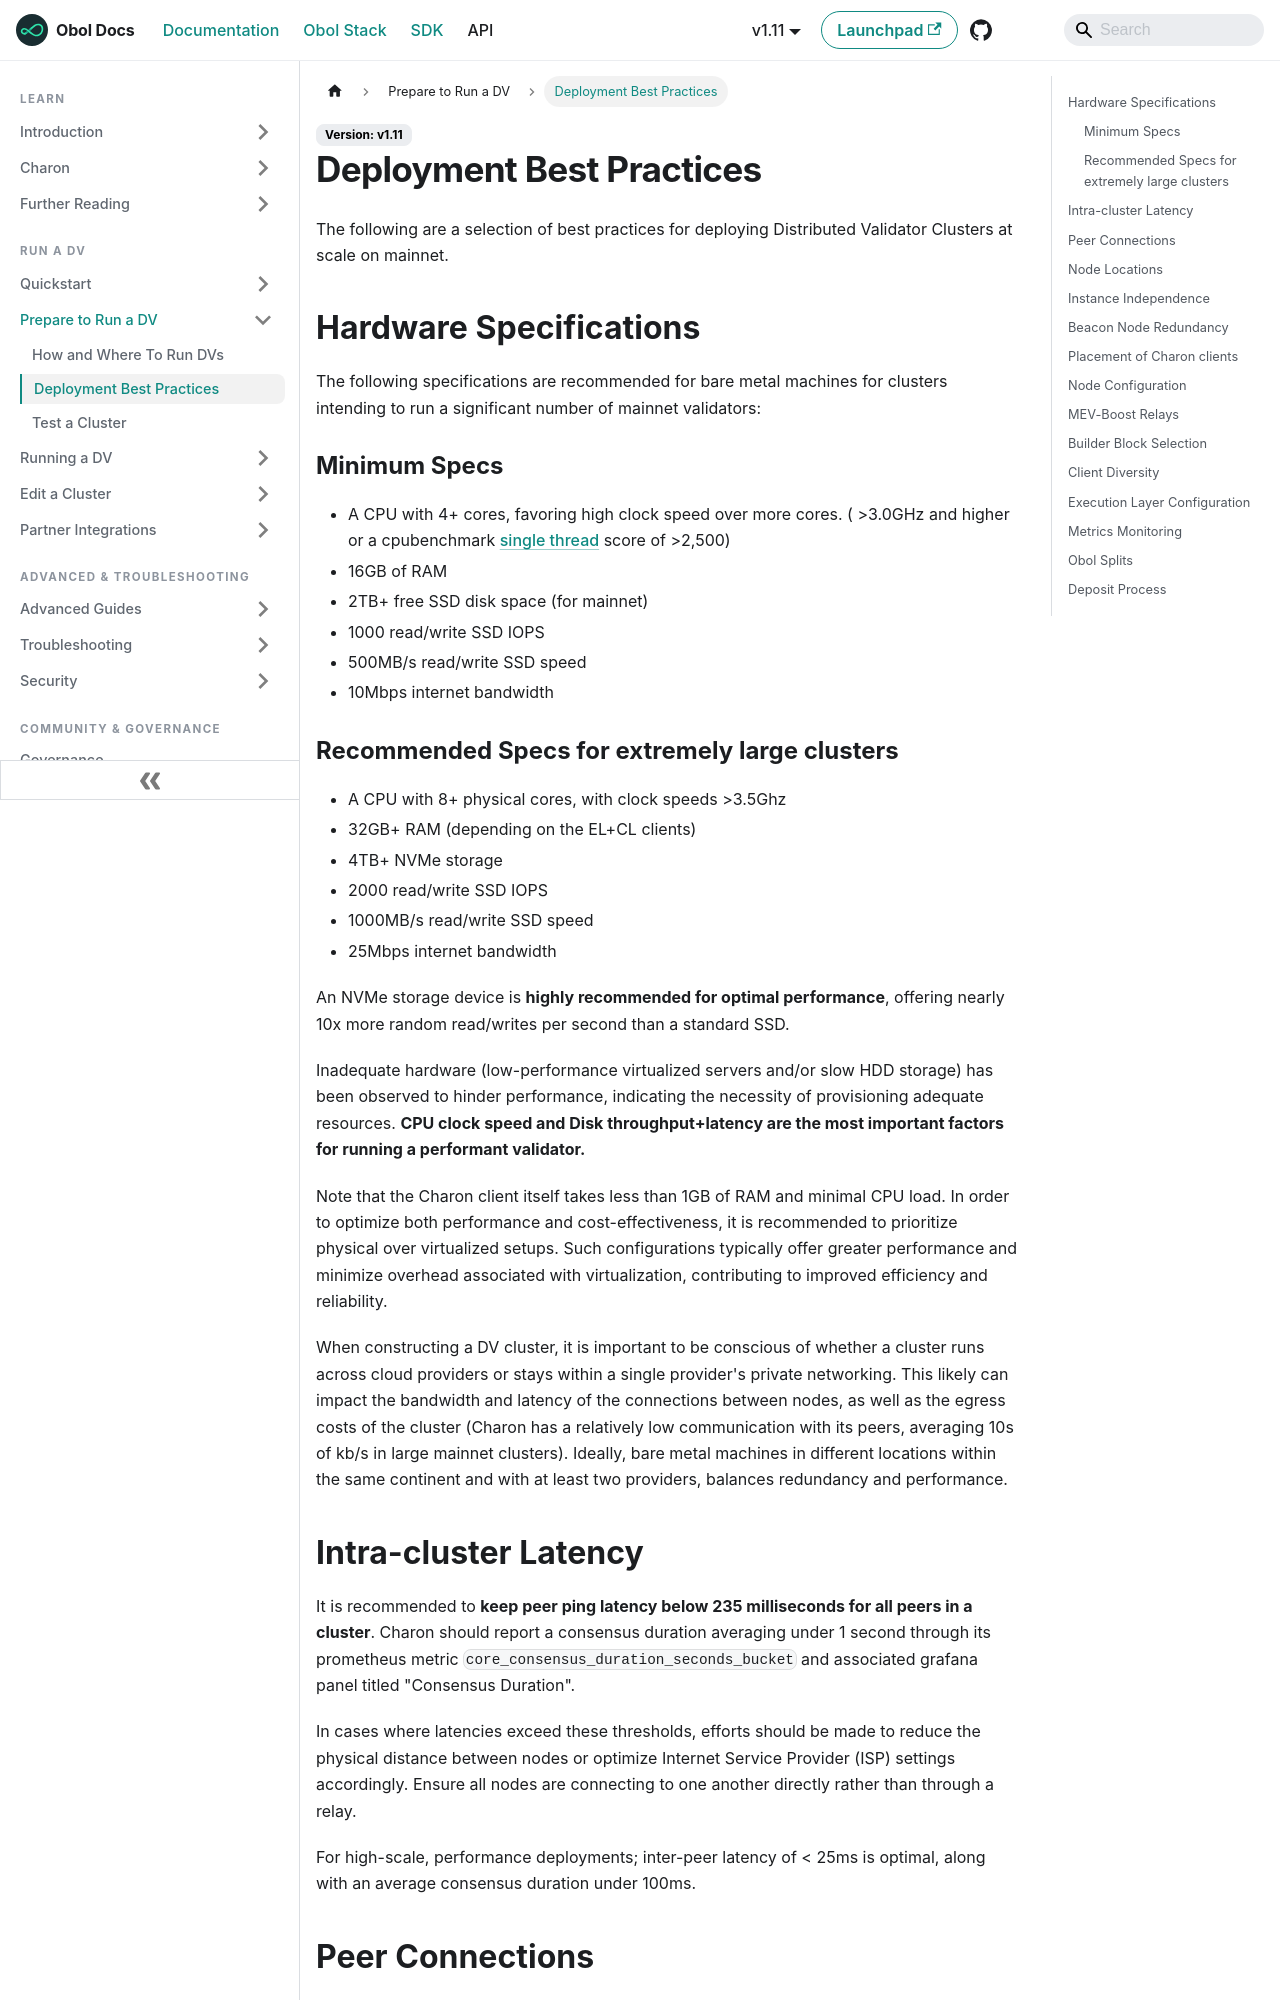

repository: ObolNetwork/obol-docs · page: run-a-dv/prepare/deployment-best-practices.html · generator: docusaurus

---
description: "DV Deployment best practices, for running an optimal Distributed Validator setup at scale."
sidebar_label: "Deployment Best Practices"
slug: /run-a-dv/prepare/deployment-best-practices
---

# Deployment Best Practices

The following are a selection of best practices for deploying Distributed Validator Clusters at scale on mainnet.

## Hardware Specifications

The following specifications are recommended for bare metal machines for clusters intending to run a significant number of mainnet validators:

### Minimum Specs

* A CPU with 4+ cores, favoring high clock speed over more cores. ( >3.0GHz and higher or a cpubenchmark [single thread](https://www.cpubenchmark.net/singleThread.html) score of >2,500)
* 16GB of RAM
* 2TB+ free SSD disk space (for mainnet)
* 1000 read/write SSD IOPS
* 500MB/s read/write SSD speed
* 10Mbps internet bandwidth

### Recommended Specs for extremely large clusters

* A CPU with 8+ physical cores, with clock speeds >3.5Ghz
* 32GB+ RAM (depending on the EL+CL clients)
* 4TB+ NVMe storage
* 2000 read/write SSD IOPS
* 1000MB/s read/write SSD speed
* 25Mbps internet bandwidth

An NVMe storage device is **highly recommended for optimal performance**, offering nearly 10x more random read/writes per second than a standard SSD.

Inadequate hardware (low-performance virtualized servers and/or slow HDD storage) has been observed to hinder performance, indicating the necessity of provisioning adequate resources. **CPU clock speed and Disk throughput+latency are the most important factors for running a performant validator.**

Note that the Charon client itself takes less than 1GB of RAM and minimal CPU load. In order to optimize both performance and cost-effectiveness, it is recommended to prioritize physical over virtualized setups. Such configurations typically offer greater performance and minimize overhead associated with virtualization, contributing to improved efficiency and reliability.

When constructing a DV cluster, it is important to be conscious of whether a cluster runs across cloud providers or stays within a single provider's private networking. This likely can impact the bandwidth and latency of the connections between nodes, as well as the egress costs of the cluster (Charon has a relatively low communication with its peers, averaging 10s of kb/s in large mainnet clusters). Ideally, bare metal machines in different locations within the same continent and with at least two providers, balances redundancy and performance.

## Intra-cluster Latency

It is recommended to **keep peer ping latency below 235 milliseconds for all peers in a cluster**. Charon should report a consensus duration averaging under 1 second through its prometheus metric `core_consensus_duration_seconds_bucket` and associated grafana panel titled "Consensus Duration".

In cases where latencies exceed these thresholds, efforts should be made to reduce the physical distance between nodes or optimize Internet Service Provider (ISP) settings accordingly. Ensure all nodes are connecting to one another directly rather than through a relay.

For high-scale, performance deployments; inter-peer latency of < 25ms is optimal, along with an average consensus duration under 100ms.
